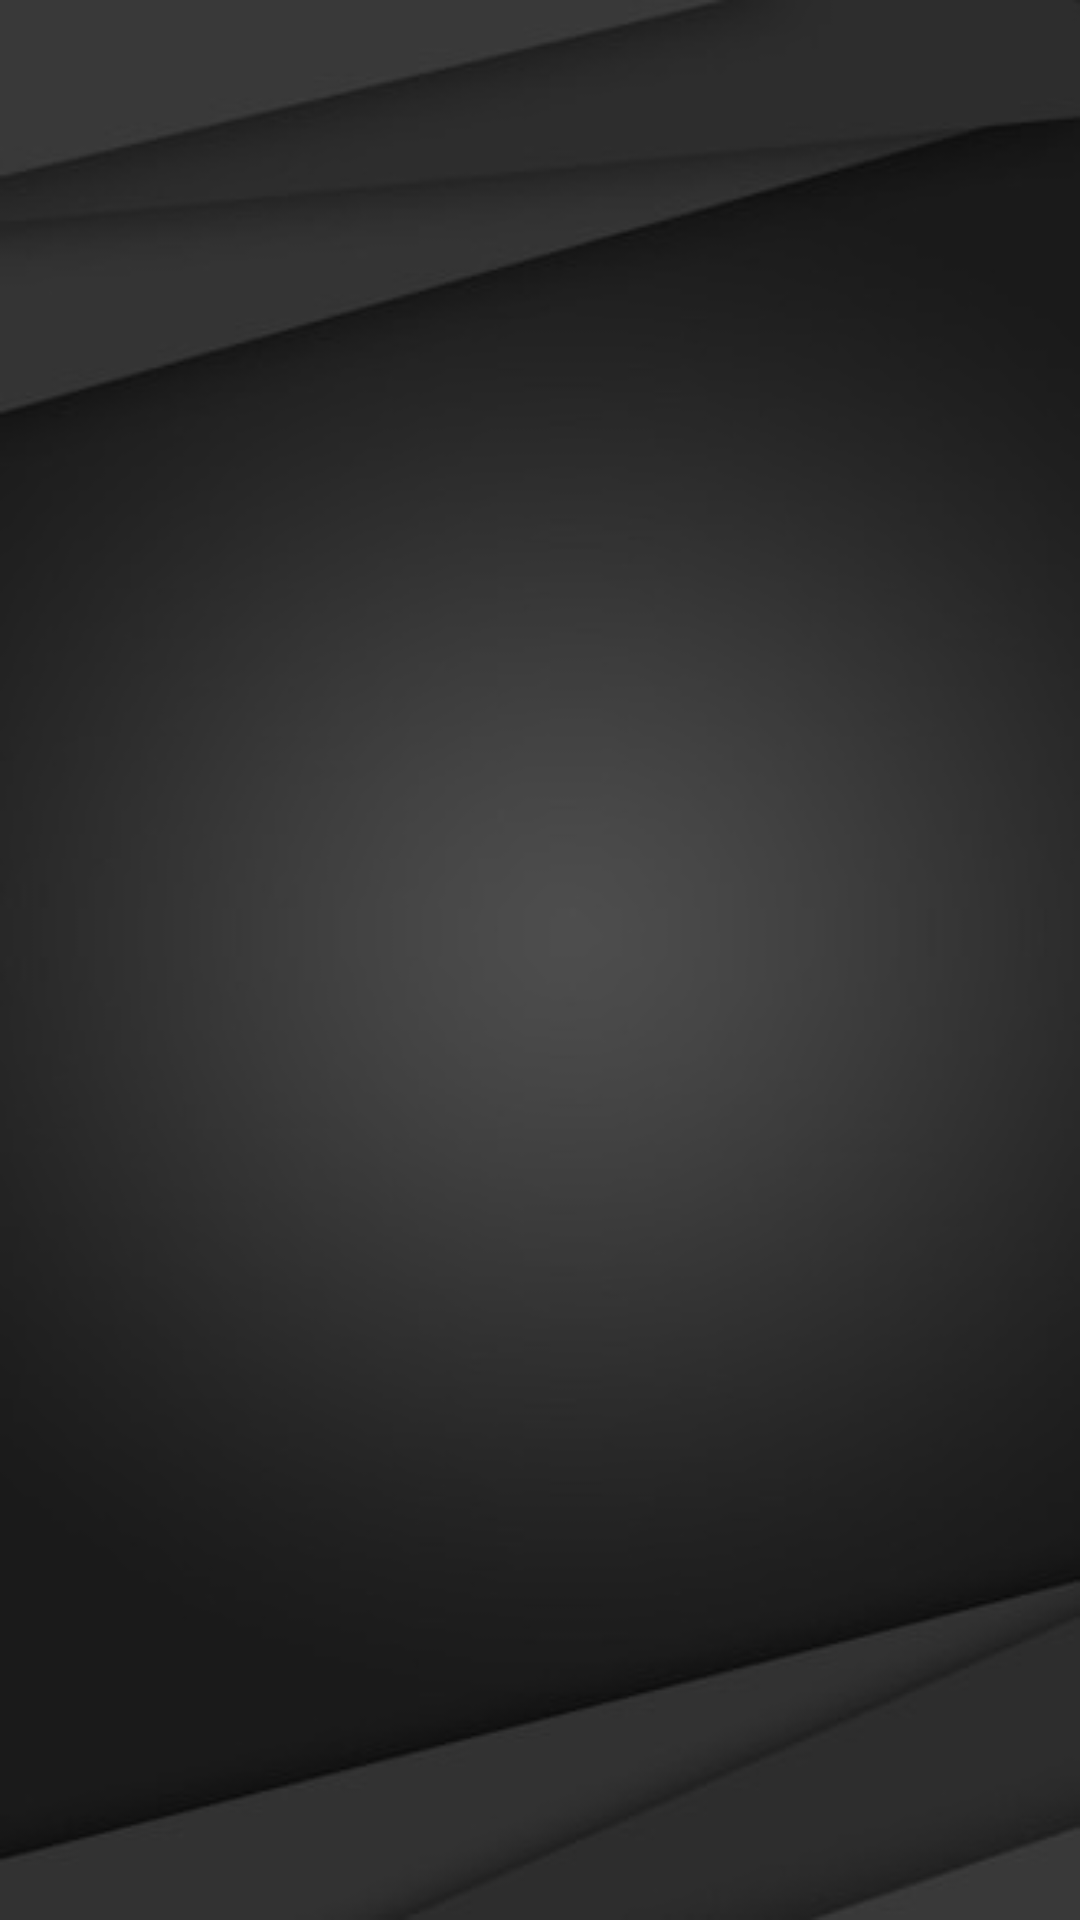

Layout XML and referenced resources for this Android screen:
<!-- AndroidManifest.xml: application theme Theme.DAMll_Punto_de_Venta -->
<!-- res/layout/activity_ventas.xml -->
<?xml version="1.0" encoding="utf-8"?>
<LinearLayout xmlns:android="http://schemas.android.com/apk/res/android"
    xmlns:app="http://schemas.android.com/apk/res-auto"
    xmlns:tools="http://schemas.android.com/tools"
    android:layout_width="match_parent"
    android:layout_height="match_parent"
    android:orientation="vertical"
    android:padding="16dp"
    android:background="@drawable/background_venta"
    tools:context=".VentasActivity">

    <ListView
        android:id="@+id/listViewProductos"
        android:layout_width="match_parent"
        android:layout_height="600dp" />

    <Button
        android:id="@+id/btnFinalizarVenta"
        android:layout_width="match_parent"
        android:layout_height="wrap_content"
        android:layout_marginTop="20dp"
        android:text="Finalizar Venta"
        app:backgroundTint="#236868" />

</LinearLayout>
<!-- resources referenced by this layout -->
<resources>
  <!-- drawable background_venta: png bitmap (drawable, 46298 bytes) -->
  <style name="Theme.DAMll_Punto_de_Venta" parent="Base.Theme.DAMll_Punto_de_Venta" />
  <style name="Base.Theme.DAMll_Punto_de_Venta" parent="Theme.Material3.DayNight.NoActionBar">
          
          
      </style>
</resources>
